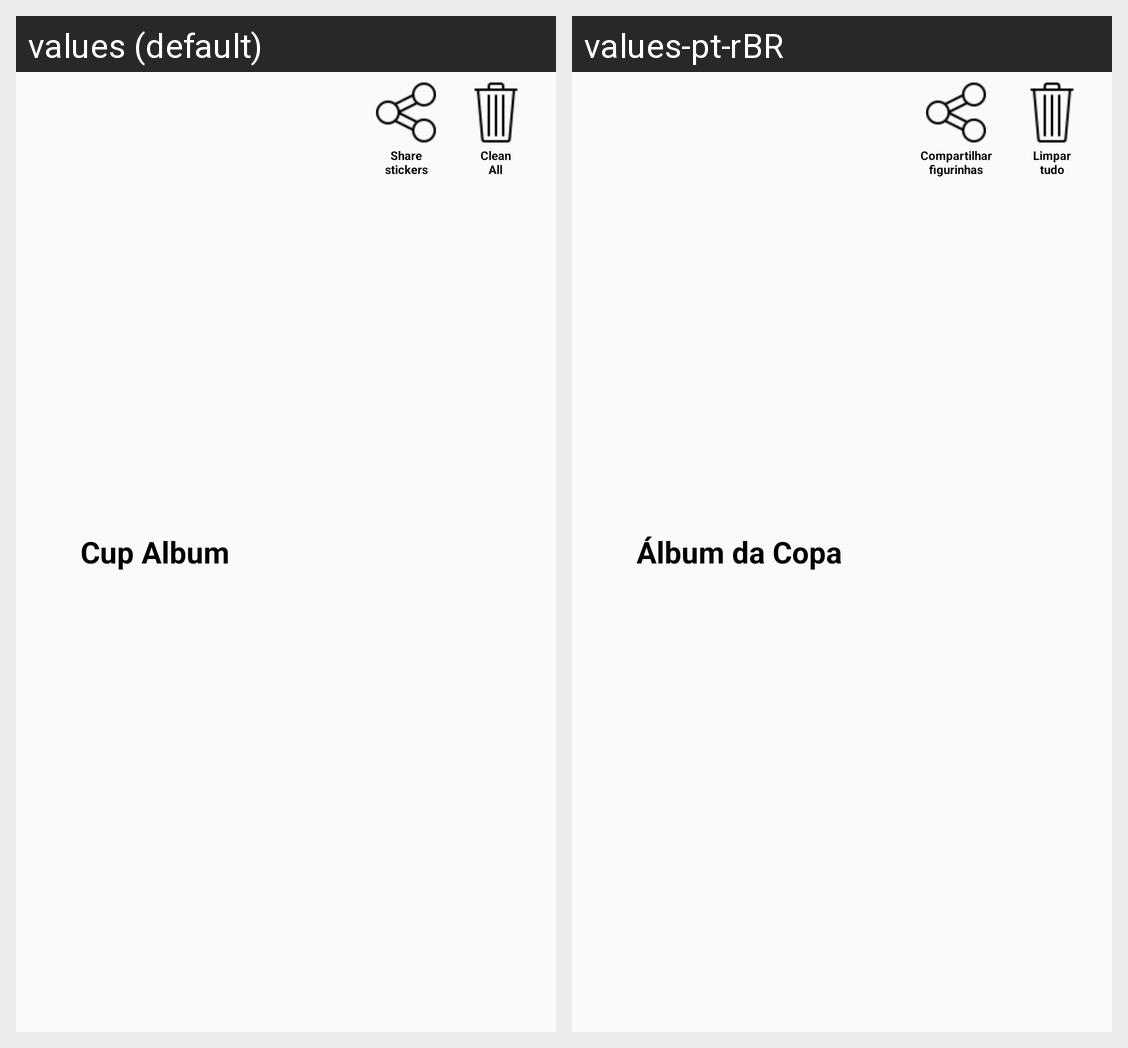

The Android screen above is rendered under two locales of the same app. Produce the string resources it draws, with the default and per-locale values.
Android screen res/layout/custom_action_bar.xml rendered under 2 locales, left to right: values (default), values-pt-rBR. Device: Nexus 5 (rendered at 1080×1920; each locale shown at half size, 540×960, under a caption strip naming it); theme Theme.StickerCupControl.
Strings drawn on this screen, with the default value and each locale's value (text and hints the layout hard-codes, and strings that could not be matched under every locale, appear in the picture but are not listed):

action_bar_name
  values: Cup Album
  values-pt-rBR: Álbum da Copa

share
  values: Share
      stickers
  values-pt-rBR: Compartilhar
      figurinhas

clear_all
  values: Clean
      All
  values-pt-rBR: Limpar
      tudo
